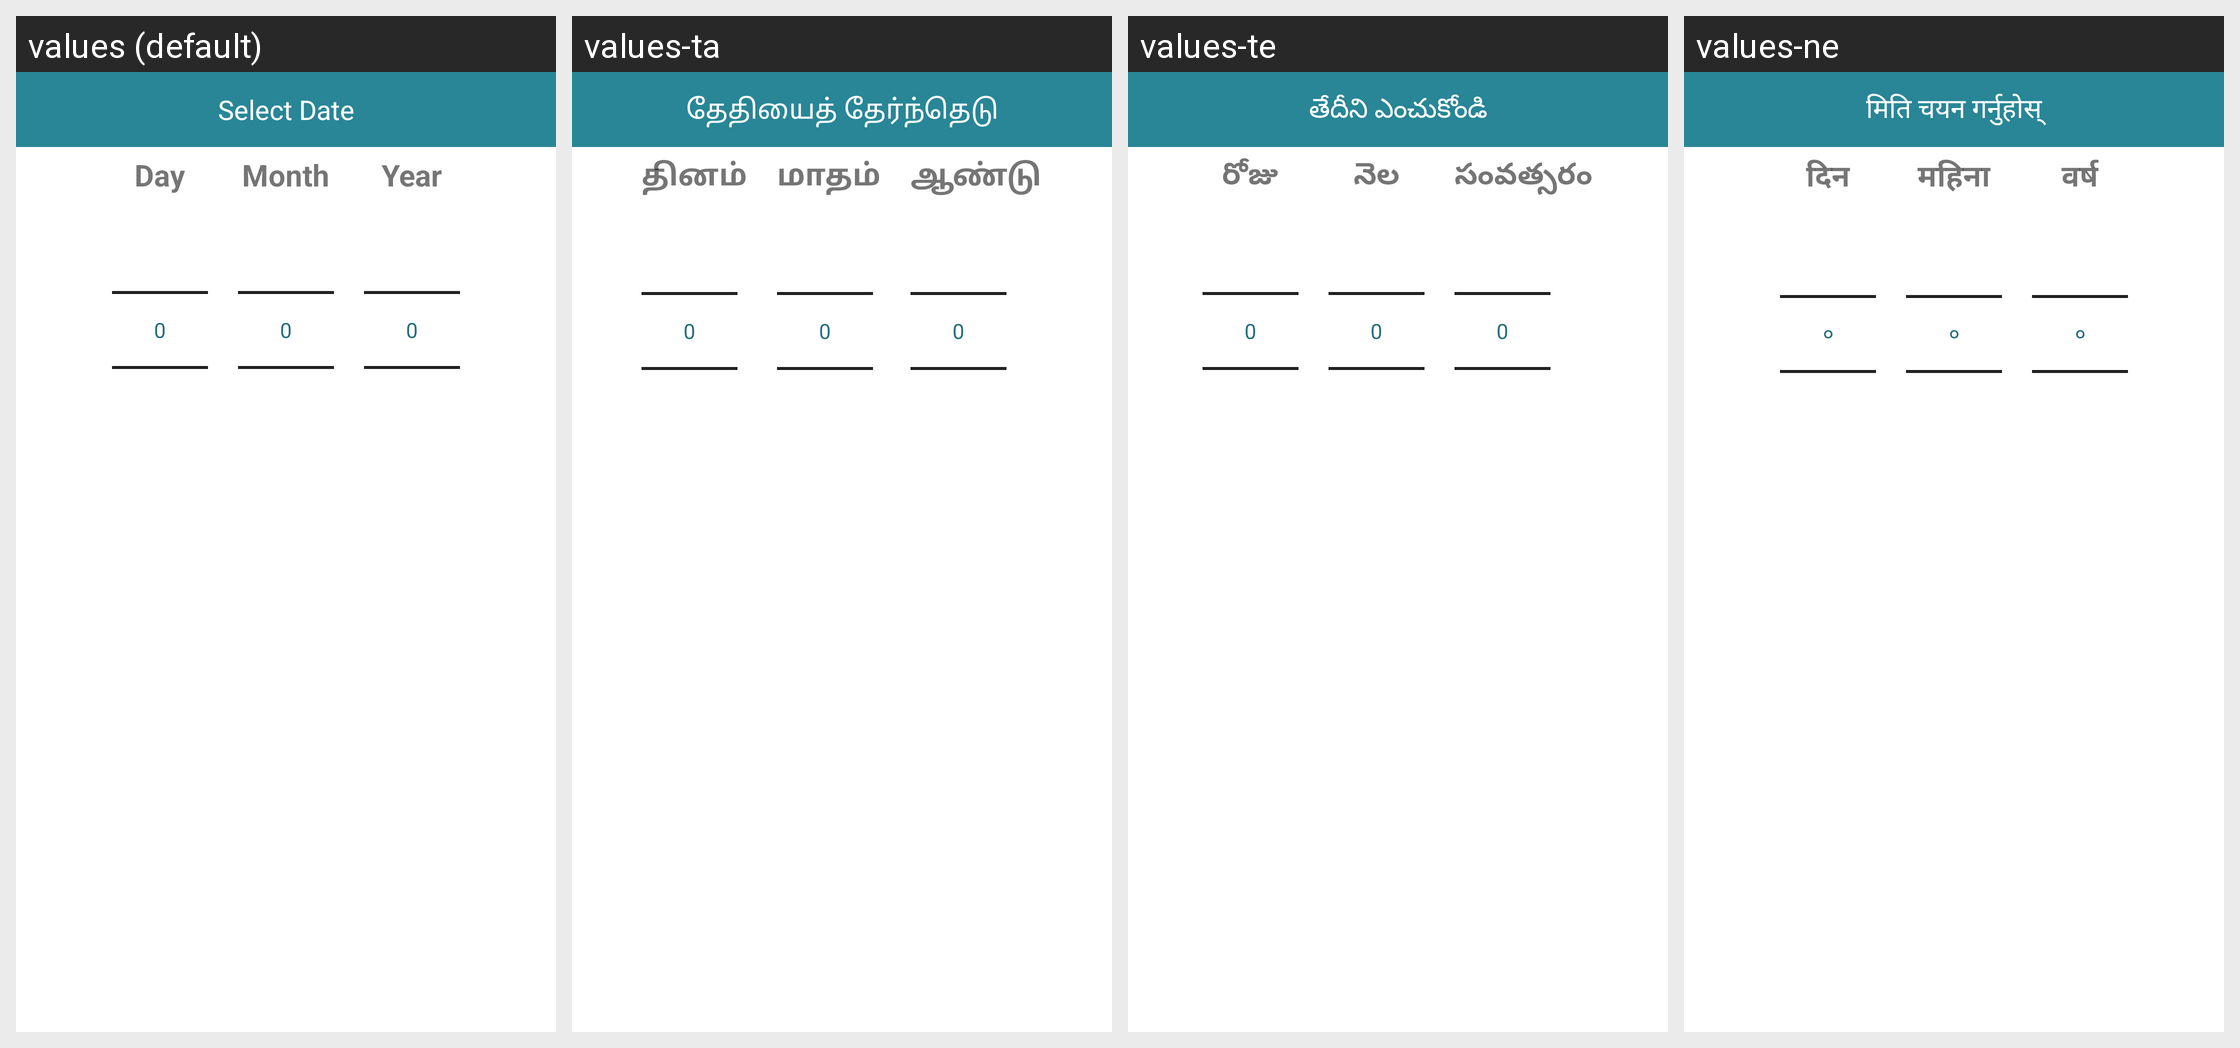

For this localized Android screen grid, give each drawn string resource with its value in every locale shown.
Android screen res/layout/date_picker_dialog.xml rendered under 4 locales, left to right: values (default), values-ta, values-te, values-ne. Device: Nexus 5 (rendered at 1080×1920; each locale shown at half size, 540×960, under a caption strip naming it); theme Theme.MaterialComponents.DayNight.NoActionBar.
Other locales in the repository, not shown: values-as, values-bn, values-gu, values-hi, values-kn, values-me, values-ml, values-mr, values-mz, values-or, values-pa, values-ur.
Strings drawn on this screen, with the default value and each locale's value (text and hints the layout hard-codes, and strings that could not be matched under every locale, appear in the picture but are not listed):

select_date
  values: Select Date
  values-ta: தேதியைத் தேர்ந்தெடு
  values-te: తేదీని ఎంచుకోండి
  values-ne: मिति चयन गर्नुहोस्

day
  values: Day
  values-ta: தினம்
  values-te: రోజు
  values-ne: दिन

month
  values: Month
  values-ta: மாதம்
  values-te: నెల
  values-ne: महिना

year
  values: Year
  values-ta: ஆண்டு
  values-te: సంవత్సరం
  values-ne: वर्ष
